Labelled photos from "random-5500-0.8", an image-classification folder in levshuster/whale-detection. The possible labels are: no whale, whale present.

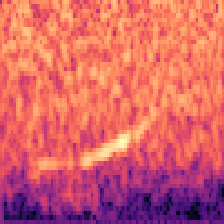
Label: whale present

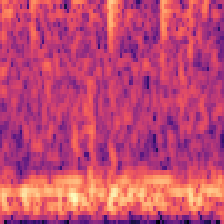
Label: no whale

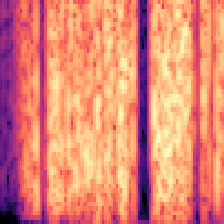
Label: no whale

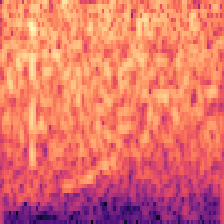
Label: whale present

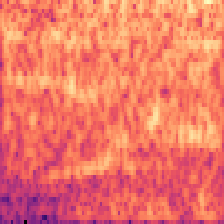
Label: no whale

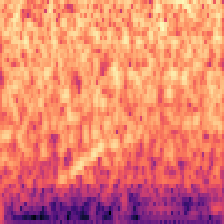
Label: whale present
